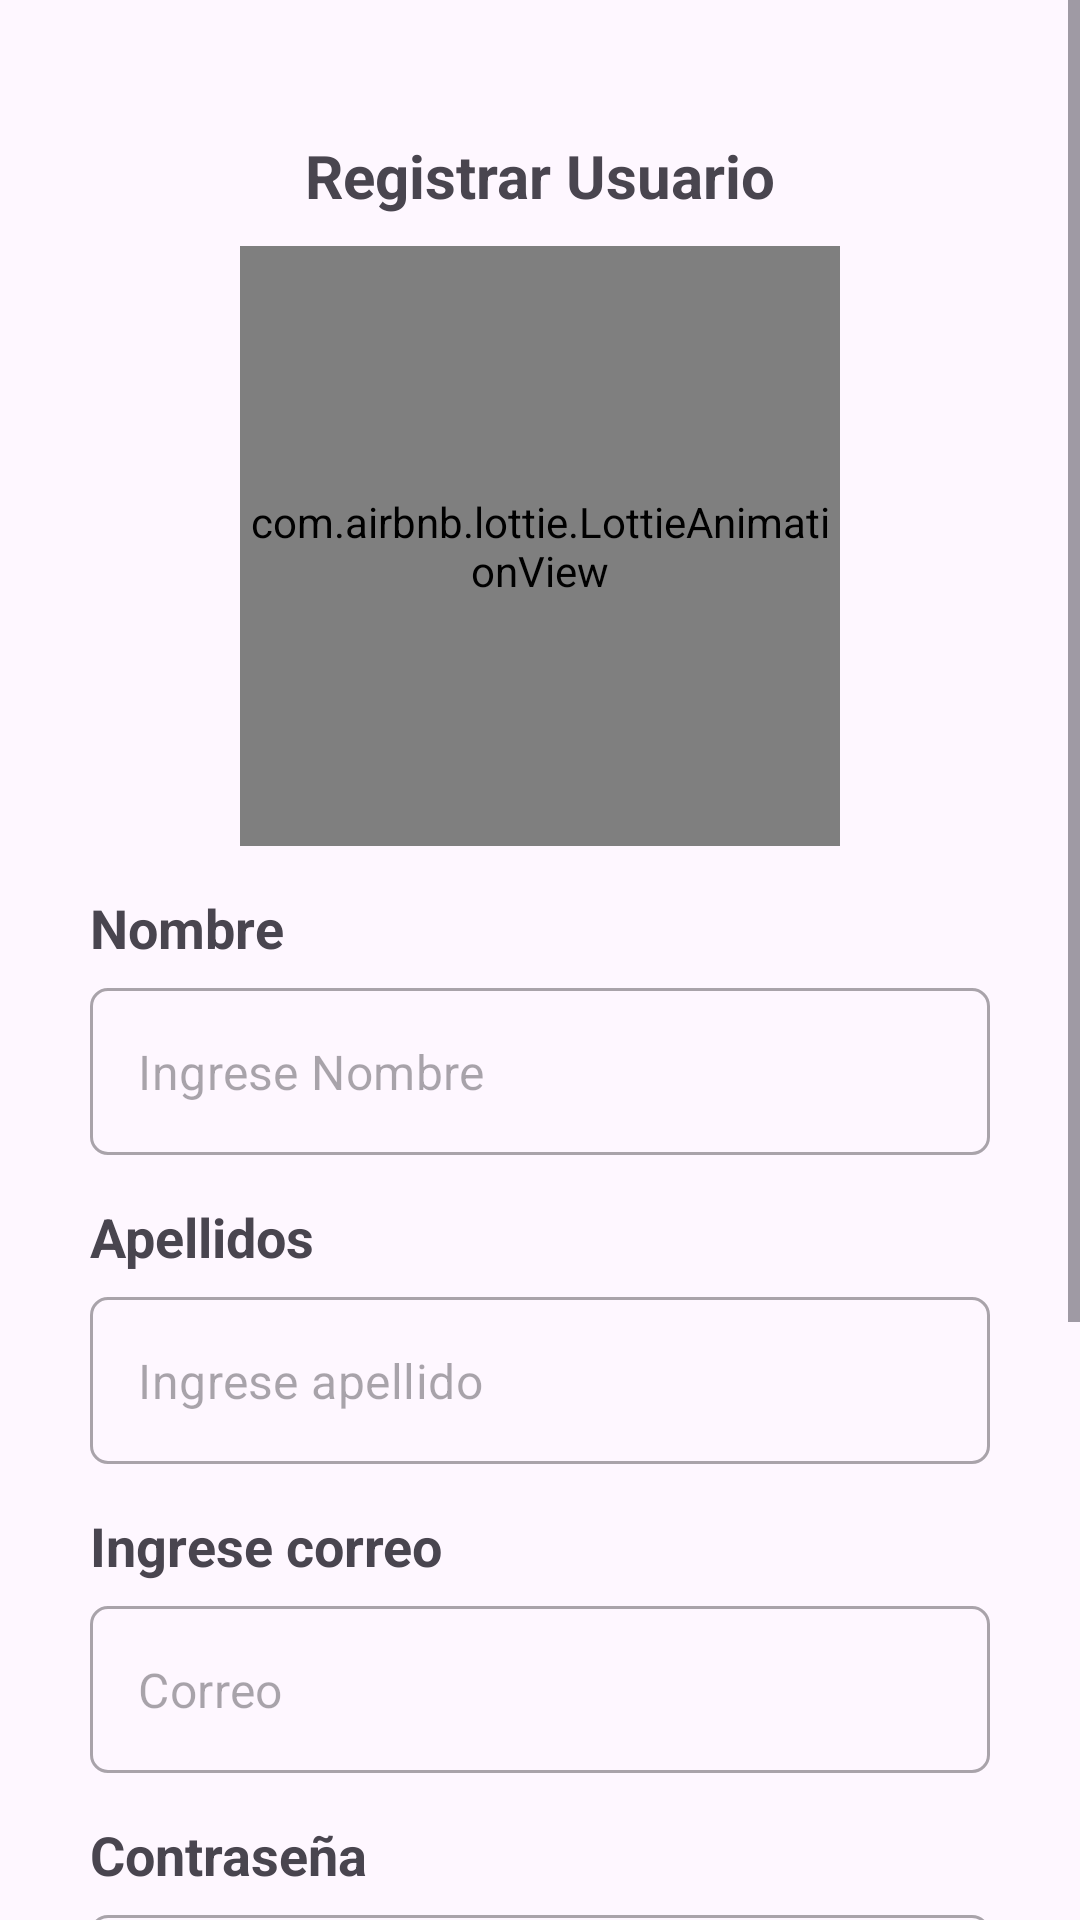

Produce the Android XML layout that renders to this screen, including the resource entries it uses.
<!-- AndroidManifest.xml: application theme Theme.ProyectoMovil -->
<!-- res/layout/activity_registro.xml -->
<?xml version="1.0" encoding="utf-8"?>
<ScrollView xmlns:app="http://schemas.android.com/apk/res-auto"
    xmlns:tools="http://schemas.android.com/tools"
    xmlns:android="http://schemas.android.com/apk/res/android"
    android:id="@+id/main"
    android:layout_width="match_parent"
    android:layout_height="match_parent"
    android:background="@drawable/back_login"
    tools:context=".RegistroActivity">
    <androidx.appcompat.widget.LinearLayoutCompat
        android:layout_width="match_parent"
        android:layout_height="wrap_content"
        android:orientation="vertical"
        android:padding="30dp">
        <TextView
            android:layout_width="match_parent"
            android:layout_height="wrap_content"
            android:text="@string/titulo_registro"
            android:textStyle="bold"
            android:layout_marginTop="15dp"
            android:textSize="20sp"
            android:gravity="center"/>
        <com.airbnb.lottie.LottieAnimationView
            android:layout_width="200dp"
            android:layout_height="200dp"
            android:layout_gravity="center"
            android:layout_marginTop="10dp"
            app:lottie_imageAssetsFolder="assets"
            app:lottie_fileName="plataforma.json"
            app:lottie_autoPlay="true"
            app:lottie_loop="false">
        </com.airbnb.lottie.LottieAnimationView>

        <TextView
            android:layout_width="match_parent"
            android:layout_height="wrap_content"
            android:text="@string/lbl_nombres"
            android:textStyle="bold"
            android:textSize="18sp"
            android:layout_marginTop="15dp"/>
        <com.google.android.material.textfield.TextInputLayout
            style="@style/Widget.MaterialComponents.TextInputLayout.OutlinedBox"
            android:layout_width="match_parent"
            android:layout_height="wrap_content"
            android:layout_marginTop="8dp"
            app:boxCornerRadiusTopStart="6dp"
            app:boxCornerRadiusTopEnd="6dp"
            app:boxCornerRadiusBottomStart="6dp"
            app:boxCornerRadiusBottomEnd="6dp"
            app:hintEnabled="false">
            <com.google.android.material.textfield.TextInputEditText
                android:id="@+id/et_names"
                android:layout_width="match_parent"
                android:layout_height="wrap_content"
                android:hint="@string/txt_nombres"
                android:inputType="textPersonName" />
        </com.google.android.material.textfield.TextInputLayout>

        <TextView
            android:layout_width="match_parent"
            android:layout_height="wrap_content"
            android:text="@string/lbl_apellidos"
            android:textStyle="bold"
            android:textSize="18sp"
            android:layout_marginTop="15dp"/>
        <com.google.android.material.textfield.TextInputLayout
            style="@style/Widget.MaterialComponents.TextInputLayout.OutlinedBox"
            android:layout_width="match_parent"
            android:layout_height="wrap_content"
            android:layout_marginTop="8dp"
            app:boxCornerRadiusTopStart="6dp"
            app:boxCornerRadiusTopEnd="6dp"
            app:boxCornerRadiusBottomStart="6dp"
            app:boxCornerRadiusBottomEnd="6dp"
            app:hintEnabled="false">
            <com.google.android.material.textfield.TextInputEditText
                android:id="@+id/et_lastnames"
                android:layout_width="match_parent"
                android:layout_height="wrap_content"
                android:hint="@string/txt_apellidos"
                android:inputType="textPersonName" />
        </com.google.android.material.textfield.TextInputLayout>
        <TextView
            android:layout_width="match_parent"
            android:layout_height="wrap_content"
            android:text="@string/lbl_correo"
            android:textStyle="bold"
            android:textSize="18sp"
            android:layout_marginTop="15dp"/>
        <com.google.android.material.textfield.TextInputLayout
            style="@style/Widget.MaterialComponents.TextInputLayout.OutlinedBox"
            android:layout_width="match_parent"
            android:layout_height="wrap_content"
            android:layout_marginTop="8dp"
            app:boxCornerRadiusTopStart="6dp"
            app:boxCornerRadiusTopEnd="6dp"
            app:boxCornerRadiusBottomStart="6dp"
            app:boxCornerRadiusBottomEnd="6dp"
            app:hintEnabled="false">
            <com.google.android.material.textfield.TextInputEditText
                android:id="@+id/et_mail"
                android:layout_width="match_parent"
                android:layout_height="wrap_content"
                android:hint="@string/txt_correo"
                android:inputType="textEmailAddress" />
        </com.google.android.material.textfield.TextInputLayout>
        <TextView
            android:layout_width="match_parent"
            android:layout_height="wrap_content"
            android:text="@string/lbl_password"
            android:textStyle="bold"
            android:textSize="18sp"
            android:layout_marginTop="15dp"/>
        <com.google.android.material.textfield.TextInputLayout
            style="@style/Widget.MaterialComponents.TextInputLayout.OutlinedBox"
            android:layout_width="match_parent"
            android:layout_height="wrap_content"
            android:layout_marginTop="8dp"
            app:boxCornerRadiusTopStart="6dp"
            app:boxCornerRadiusTopEnd="6dp"
            app:boxCornerRadiusBottomStart="6dp"
            app:boxCornerRadiusBottomEnd="6dp"
            app:passwordToggleEnabled="true"
            app:hintEnabled="false">
            <com.google.android.material.textfield.TextInputEditText
                android:id="@+id/et_password"
                android:layout_width="match_parent"
                android:layout_height="wrap_content"
                android:hint="@string/txt_password"
                android:inputType="textPassword" />
        </com.google.android.material.textfield.TextInputLayout>
        <TextView
            android:layout_width="match_parent"
            android:layout_height="wrap_content"
            android:text="@string/lbl_confirmar_password1"
            android:textStyle="bold"
            android:textSize="18sp"
            android:layout_marginTop="15dp"/>
        <com.google.android.material.textfield.TextInputLayout
            style="@style/Widget.MaterialComponents.TextInputLayout.OutlinedBox"
            android:layout_width="match_parent"
            android:layout_height="wrap_content"
            app:passwordToggleEnabled="true"
            android:layout_marginTop="8dp"
            app:boxCornerRadiusTopStart="6dp"
            app:boxCornerRadiusTopEnd="6dp"
            app:boxCornerRadiusBottomStart="6dp"
            app:boxCornerRadiusBottomEnd="6dp"
            app:hintEnabled="false">
            <com.google.android.material.textfield.TextInputEditText
                android:id="@+id/et_confirmpassword"
                android:layout_width="match_parent"
                android:layout_height="wrap_content"
                android:hint="@string/txt_confirmar_password1"
                android:inputType="textPassword" />
        </com.google.android.material.textfield.TextInputLayout>

        <TextView
            android:id="@+id/registration_status"
            android:layout_width="match_parent"
            android:layout_height="wrap_content"
            android:layout_marginTop="16dp"
            android:accessibilityLiveRegion="polite"
            android:visibility="gone"
            android:textSize="16sp" />

        <Button
            android:id="@+id/btn_registrar"
            android:layout_width="match_parent"
            android:layout_height="wrap_content"
            android:text="@string/btn_registrar"
            android:gravity="center"
            android:layout_marginTop="15dp"
            android:textSize="17dp"
            android:textStyle="bold"/>
        <TextView
            android:id="@+id/lbl_goback"
            android:layout_width="match_parent"
            android:layout_height="wrap_content"
            android:text="@string/lbl_backlogin"
            android:layout_marginTop="15dp"
            android:textStyle="bold"
            android:gravity="center"
            android:textSize="18sp"/>
    </androidx.appcompat.widget.LinearLayoutCompat>

</ScrollView>
<!-- resources referenced by this layout -->
<resources>
  <string name="btn_registrar">Registrar Usuario</string>
  <string name="lbl_apellidos">Apellidos</string>
  <string name="lbl_backlogin">Volver a Ingreso</string>
      //lbl_ir_login
  <string name="lbl_confirmar_password1">Confirmar contraseña</string>
      //De mas
  <string name="lbl_correo">Ingrese correo</string>
  <string name="lbl_nombres">Nombre</string>
  <string name="lbl_password">Contraseña</string>
  <string name="titulo_registro">Registrar Usuario</string>
  <string name="txt_apellidos">Ingrese apellido</string>
  <string name="txt_confirmar_password1">Ingresar contraseña</string>
      //De mas
  <string name="txt_correo">Correo</string>
  <string name="txt_nombres">Ingrese Nombre</string>
  <string name="txt_password">Ingrese Contraseña</string>
  <style name="Theme.ProyectoMovil" parent="Base.Theme.ProyectoMovil" />
  <style name="Base.Theme.ProyectoMovil" parent="Theme.Material3.DayNight.NoActionBar">
          <item name="colorPrimary">@color/colorPrimary</item>
          <item name="colorPrimaryVariant">@color/colorPrimaryDark</item>
          <item name="colorOnPrimary">@color/white</item>
          <item name="colorOnSecondary">@color/black</item>
          <item name="color">#e9e8ec</item>
      </style>
  <color name="colorPrimary">#5abbd7</color>
  <color name="colorPrimaryDark">#0c4354</color>
  <color name="white">#FFFFFFFF</color>
  <color name="black">#FF000000</color>
</resources>
